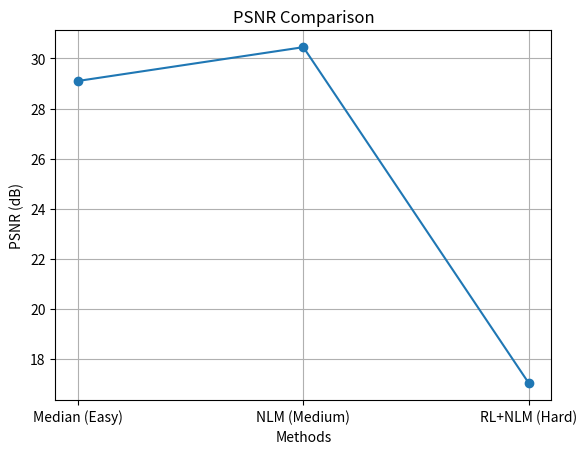
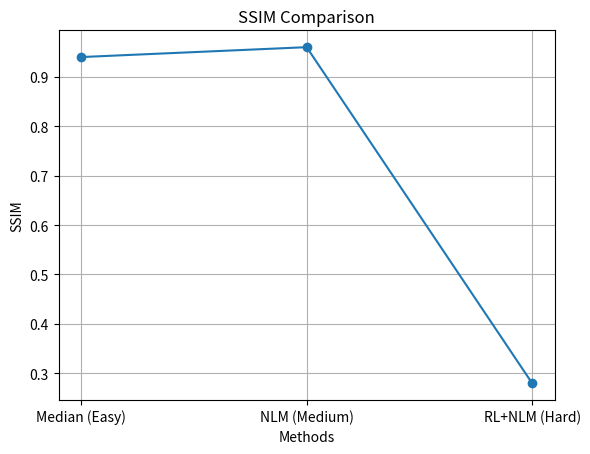

Source code (Python) for these figures, in order:
import matplotlib.pyplot as plt



methods = ["Median (Easy)", "NLM (Medium)", "RL+NLM (Hard)"]

psnr = [29.10, 30.45, 17.03]     # Enter 3 PSNR values here
ssim = [0.94, 0.96, 0.28]        # Enter 3 SSIM values here

# Plot PSNR
plt.figure()
plt.plot(methods, psnr, marker='o')
plt.title("PSNR Comparison")
plt.xlabel("Methods")
plt.ylabel("PSNR (dB)")
plt.grid(True)
plt.show()

# Plot SSIM
plt.figure()
plt.plot(methods, ssim, marker='o')
plt.title("SSIM Comparison")
plt.xlabel("Methods")
plt.ylabel("SSIM")
plt.grid(True)
plt.show()
